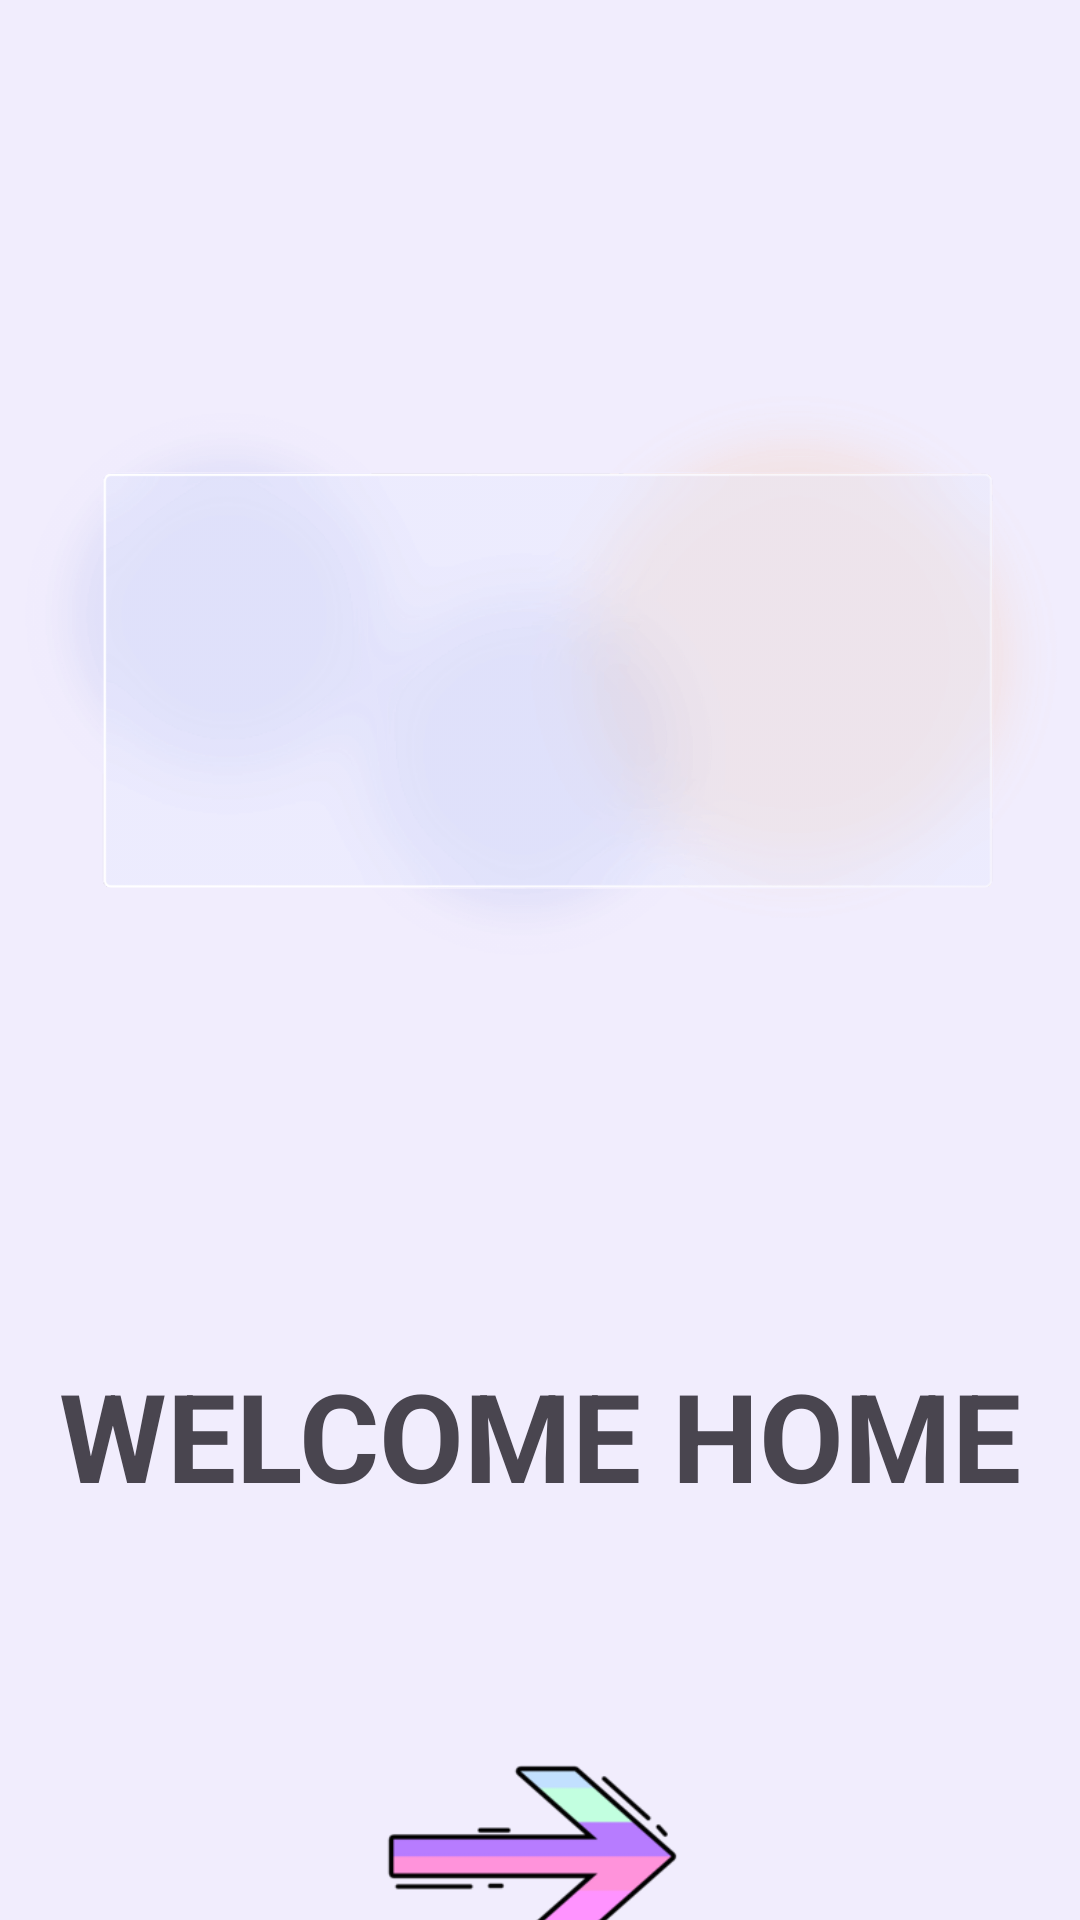

Layout XML and referenced resources for this Android screen:
<!-- AndroidManifest.xml: application theme Theme.Air -->
<!-- res/layout/activity_main.xml -->
<?xml version="1.0" encoding="utf-8"?>
<LinearLayout xmlns:android="http://schemas.android.com/apk/res/android"
    xmlns:app="http://schemas.android.com/apk/res-auto"
    xmlns:tools="http://schemas.android.com/tools"
    android:id="@+id/main"
    android:layout_width="match_parent"
    android:layout_height="match_parent"
    android:background="#f1edfd"
    android:orientation="vertical"
    tools:context=".MainActivity">

    <ImageView
        android:id="@+id/first_line"
        android:layout_width="match_parent"
        android:layout_height="451dp"
        app:srcCompat="@drawable/backpic1"
        />

    <TextView
        android:id="@+id/second_line"
        android:layout_width="match_parent"
        android:layout_height="wrap_content"
        android:text="WELCOME HOME"
        android:textStyle="bold"
        android:textSize="41sp"
        android:gravity="center_horizontal"
        />

    <ImageView
        android:id="@+id/goBtn"
        android:layout_width="149dp"
        android:layout_height="239dp"
        app:srcCompat="@drawable/right"
        android:clickable="true"
        android:onClick="onImageClick"
        android:layout_gravity="center_horizontal"
        />

</LinearLayout>
<!-- resources referenced by this layout -->
<resources>
  <!-- drawable backpic1: png bitmap (drawable, 198119 bytes) -->
  <!-- drawable right: png bitmap (drawable, 6745 bytes) -->
  <style name="Theme.Air" parent="Base.Theme.Air" />
  <style name="Base.Theme.Air" parent="Theme.Material3.DayNight.NoActionBar">
          
          
      </style>
</resources>
